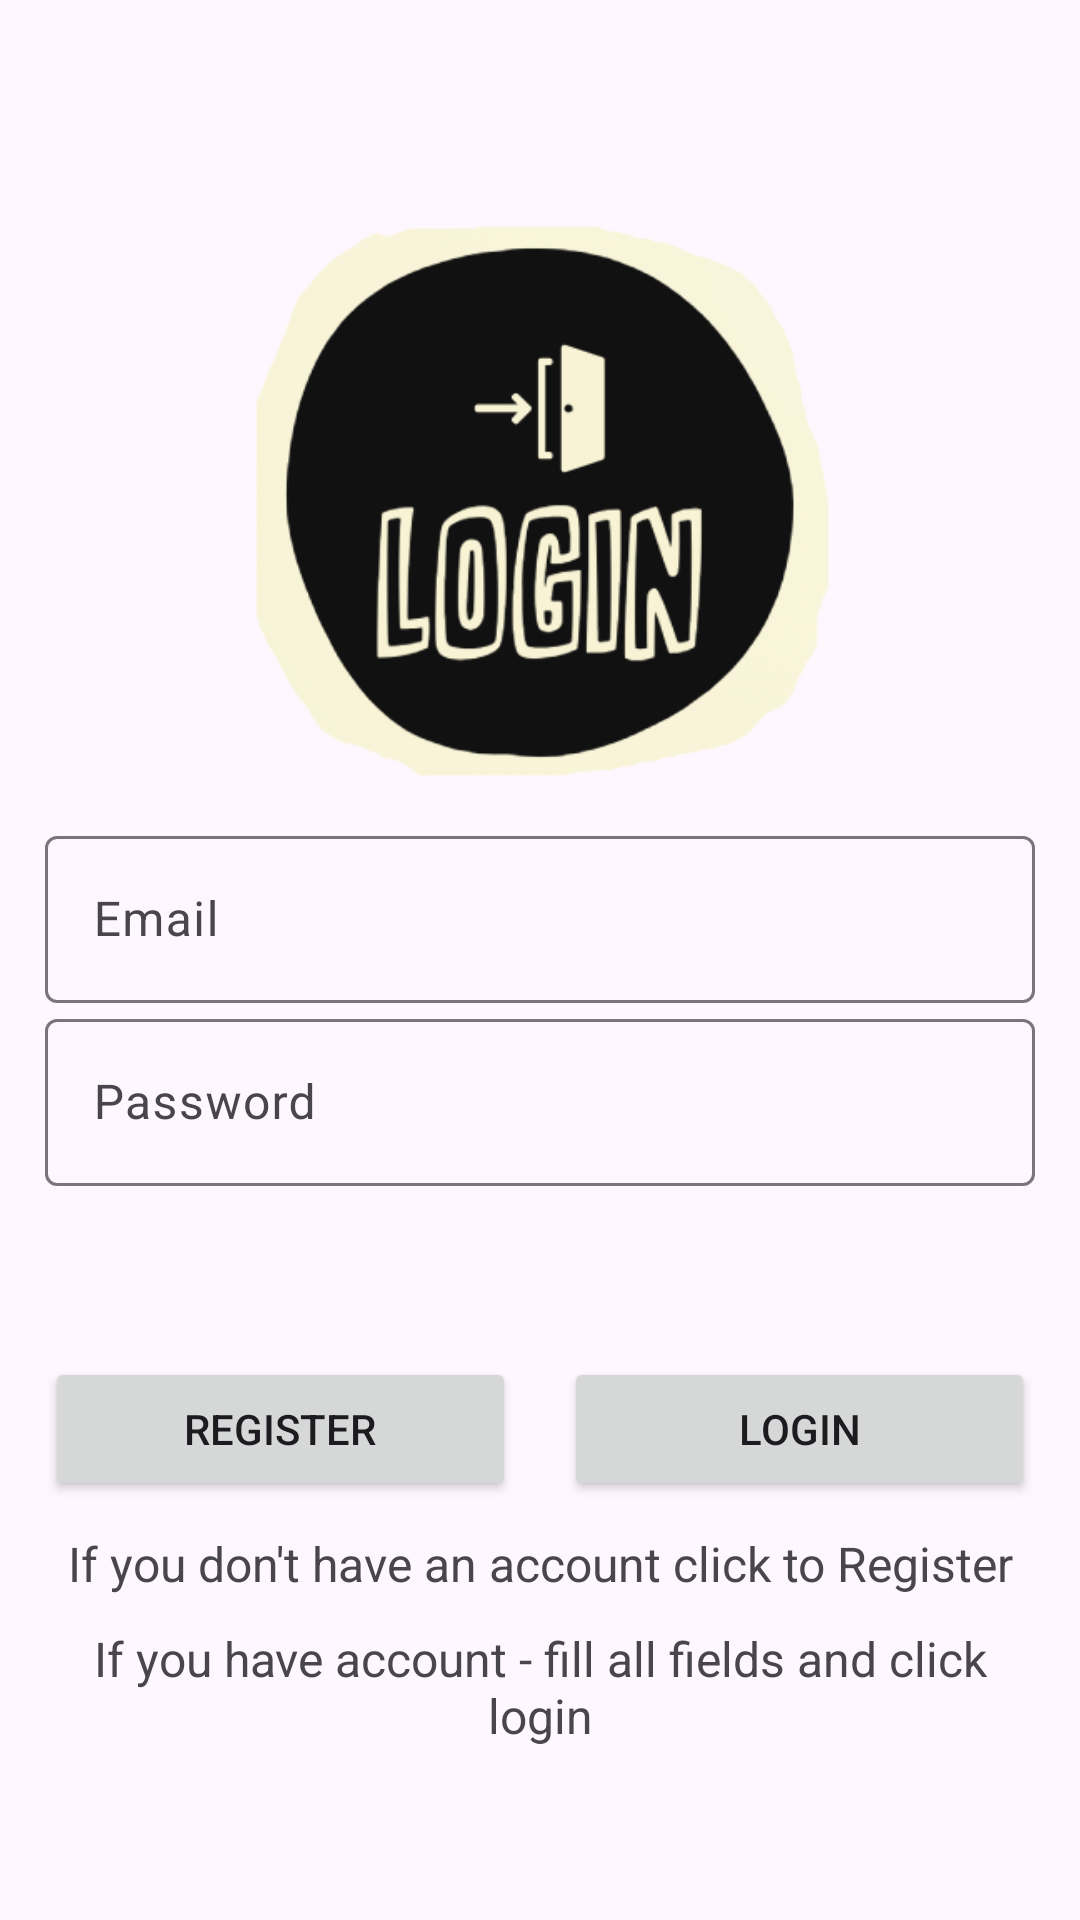

Reconstruct the res/layout file that produces this screen, plus the resources it refers to.
<!-- AndroidManifest.xml: application theme Theme.Material3.Light -->
<!-- res/layout/activity_login.xml -->
<?xml version="1.0" encoding="utf-8"?>
<LinearLayout xmlns:android="http://schemas.android.com/apk/res/android"
    xmlns:app="http://schemas.android.com/apk/res-auto"
    xmlns:tools="http://schemas.android.com/tools"
    android:orientation="vertical"
    android:gravity="center"
    android:layout_width="match_parent"
    android:layout_height="match_parent"
    android:padding="15dp"
    tools:context=".Login">

    <ImageView
        android:id="@+id/imageView2"
        android:layout_width="match_parent"
        android:layout_height="216dp"
        app:srcCompat="@drawable/login" />

    <com.google.android.material.textfield.TextInputLayout
        android:layout_width="match_parent"
        android:layout_height="wrap_content">

        <com.google.android.material.textfield.TextInputEditText
            android:id="@+id/email"
            android:layout_width="match_parent"
            android:layout_height="wrap_content"
            android:hint="@string/email">

        </com.google.android.material.textfield.TextInputEditText>

    </com.google.android.material.textfield.TextInputLayout>

    <com.google.android.material.textfield.TextInputLayout
        android:layout_width="match_parent"
        android:layout_height="wrap_content">

        <com.google.android.material.textfield.TextInputEditText
            android:id="@+id/password"
            android:hint="@string/password"
            android:layout_width="match_parent"
            android:layout_height="wrap_content"
            android:inputType="textPassword">

        </com.google.android.material.textfield.TextInputEditText>

    </com.google.android.material.textfield.TextInputLayout>

    <ProgressBar
        android:id="@+id/progressBar"
        android:visibility="gone"
        android:layout_width="wrap_content"
        android:layout_height="wrap_content"/>

    <Space
        android:layout_width="match_parent"
        android:layout_height="57dp" />

    <LinearLayout
        android:layout_width="match_parent"
        android:layout_height="wrap_content">

        <Button
            android:id="@+id/btn_register"
            android:layout_width="0dp"
            android:layout_height="wrap_content"
            android:layout_weight="1"
            android:text="@string/registration" />

        <Space
            android:layout_width="16dp"
            android:layout_height="match_parent" />

        <Button
            android:id="@+id/btn_login"
            android:layout_width="0dp"
            android:layout_height="wrap_content"
            android:layout_weight="1"
            android:text="@string/login" />

    </LinearLayout>

    <TextView
        android:layout_width="match_parent"
        android:layout_height="wrap_content"
        android:text="@string/login_button_text"
        android:textSize="16sp"
        android:gravity="center"
        android:layout_marginTop="10dp"/>

    <TextView
        android:layout_width="match_parent"
        android:layout_height="wrap_content"
        android:text="@string/registration_button_text"
        android:textSize="16sp"
        android:gravity="center"
        android:layout_marginTop="10dp"/>

</LinearLayout>
<!-- resources referenced by this layout -->
<resources>
  <!-- drawable login: png bitmap (drawable, 37019 bytes) -->
  <string name="email">Email</string>
  <string name="login">Login</string>
  <string name="login_button_text">If you don\'t have an account click to Register</string>
  <string name="password">Password</string>
  <string name="registration">Register</string>
  <string name="registration_button_text">If you have account - fill all fields and click login</string>
</resources>
